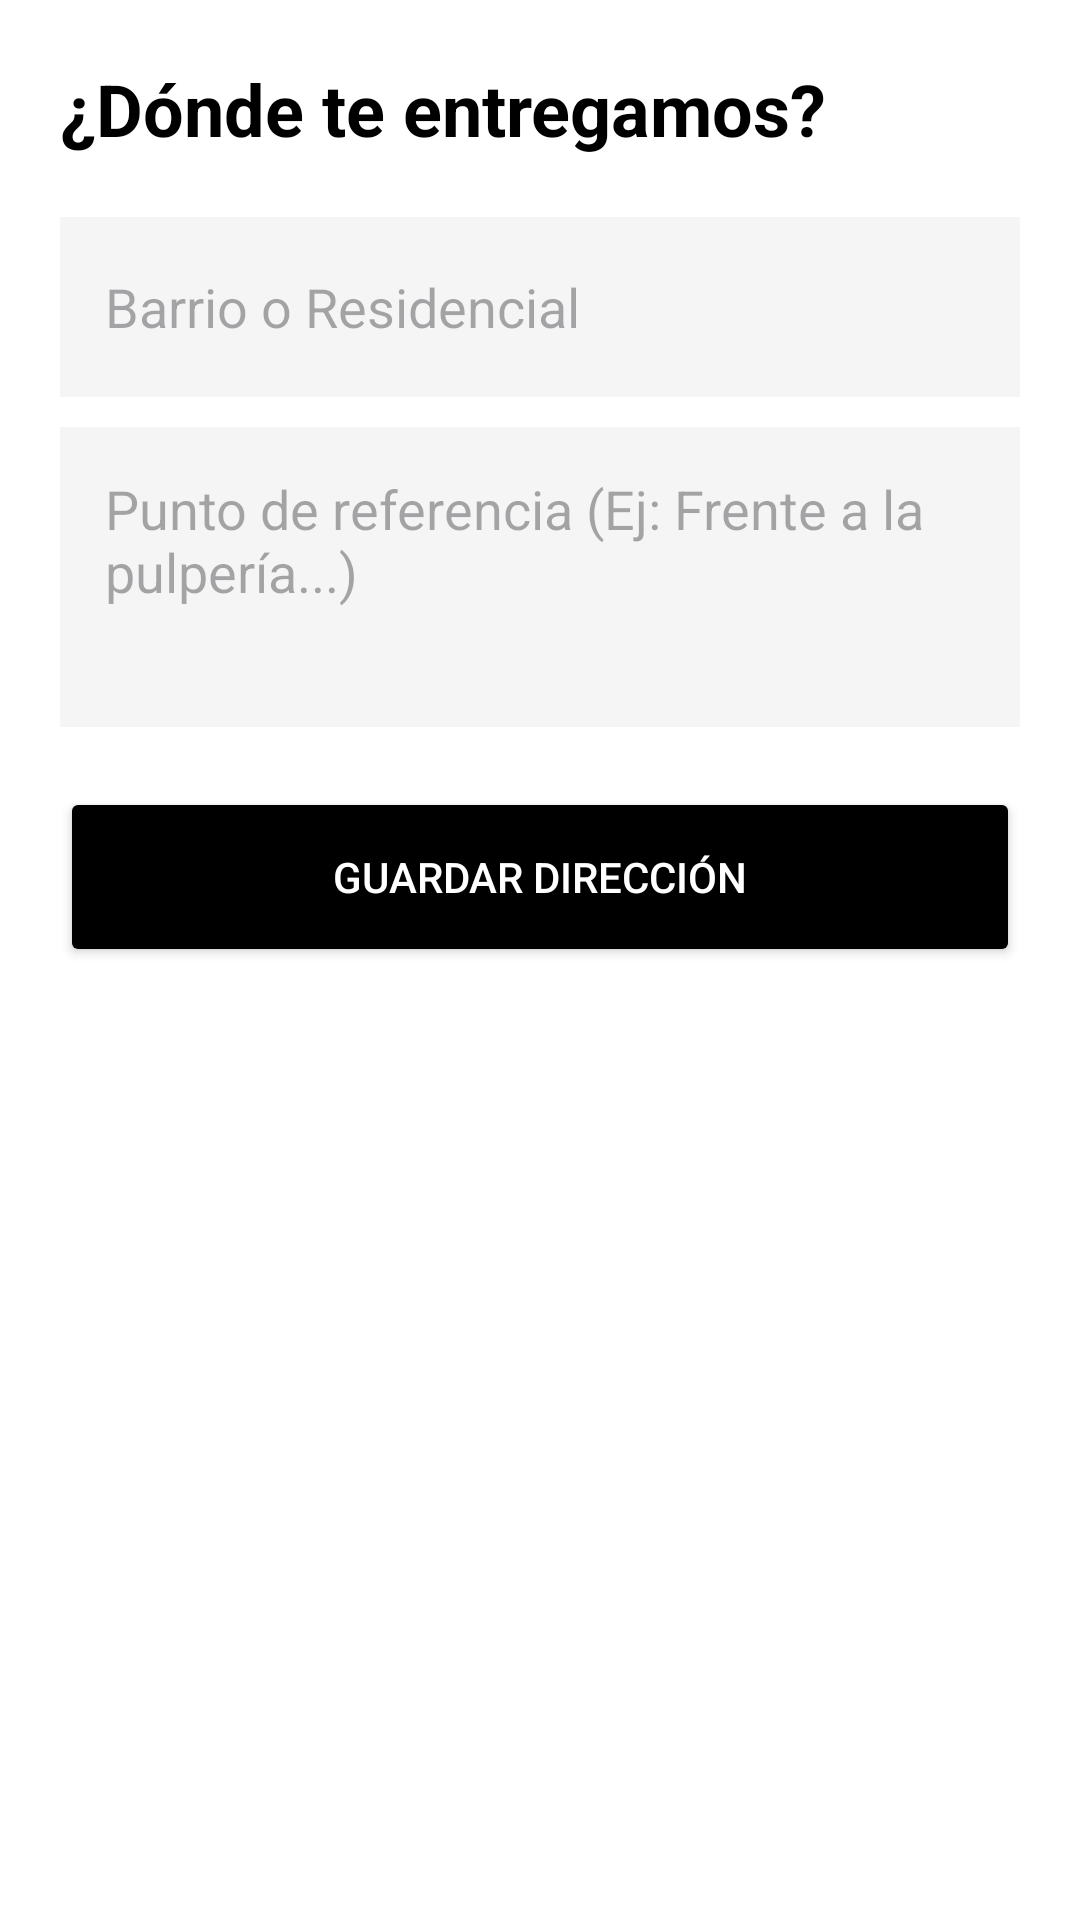

Android layout source for this screen:
<!-- AndroidManifest.xml: application theme Theme.AppPedidosPro -->
<!-- res/layout/activity_formulario.xml -->
<?xml version="1.0" encoding="utf-8"?>
<LinearLayout xmlns:android="http://schemas.android.com/apk/res/android"
    android:layout_width="match_parent"
    android:layout_height="match_parent"
    android:orientation="vertical"
    android:padding="20dp"
    android:background="#FFFFFF">

    <TextView
        android:layout_width="match_parent"
        android:layout_height="wrap_content"
        android:text="¿Dónde te entregamos?"
        android:textSize="24sp"
        android:textStyle="bold"
        android:textColor="#000000"
        android:layout_marginBottom="20dp" />

    <EditText
        android:id="@+id/etCalle"
        android:layout_width="match_parent"
        android:layout_height="60dp"
        android:hint="Barrio o Residencial"
        android:background="#F5F5F5"
        android:padding="15dp"
        android:layout_marginBottom="10dp"/>

    <EditText
        android:id="@+id/etReferencia"
        android:layout_width="match_parent"
        android:layout_height="100dp"
        android:hint="Punto de referencia (Ej: Frente a la pulpería...)"
        android:gravity="top"
        android:background="#F5F5F5"
        android:padding="15dp"
        android:layout_marginBottom="20dp"/>

    <Button
        android:id="@+id/btnGuardarDir"
        android:layout_width="match_parent"
        android:layout_height="60dp"
        android:text="GUARDAR DIRECCIÓN"
        android:textColor="#FFFFFF"
        android:backgroundTint="#000000" />
</LinearLayout>
<!-- resources referenced by this layout -->
<resources>
  <style name="Theme.AppPedidosPro" parent="Base.Theme.AppPedidosPro" />
  <style name="Base.Theme.AppPedidosPro" parent="Theme.Material3.DayNight.NoActionBar">
          
          
      </style>
</resources>
